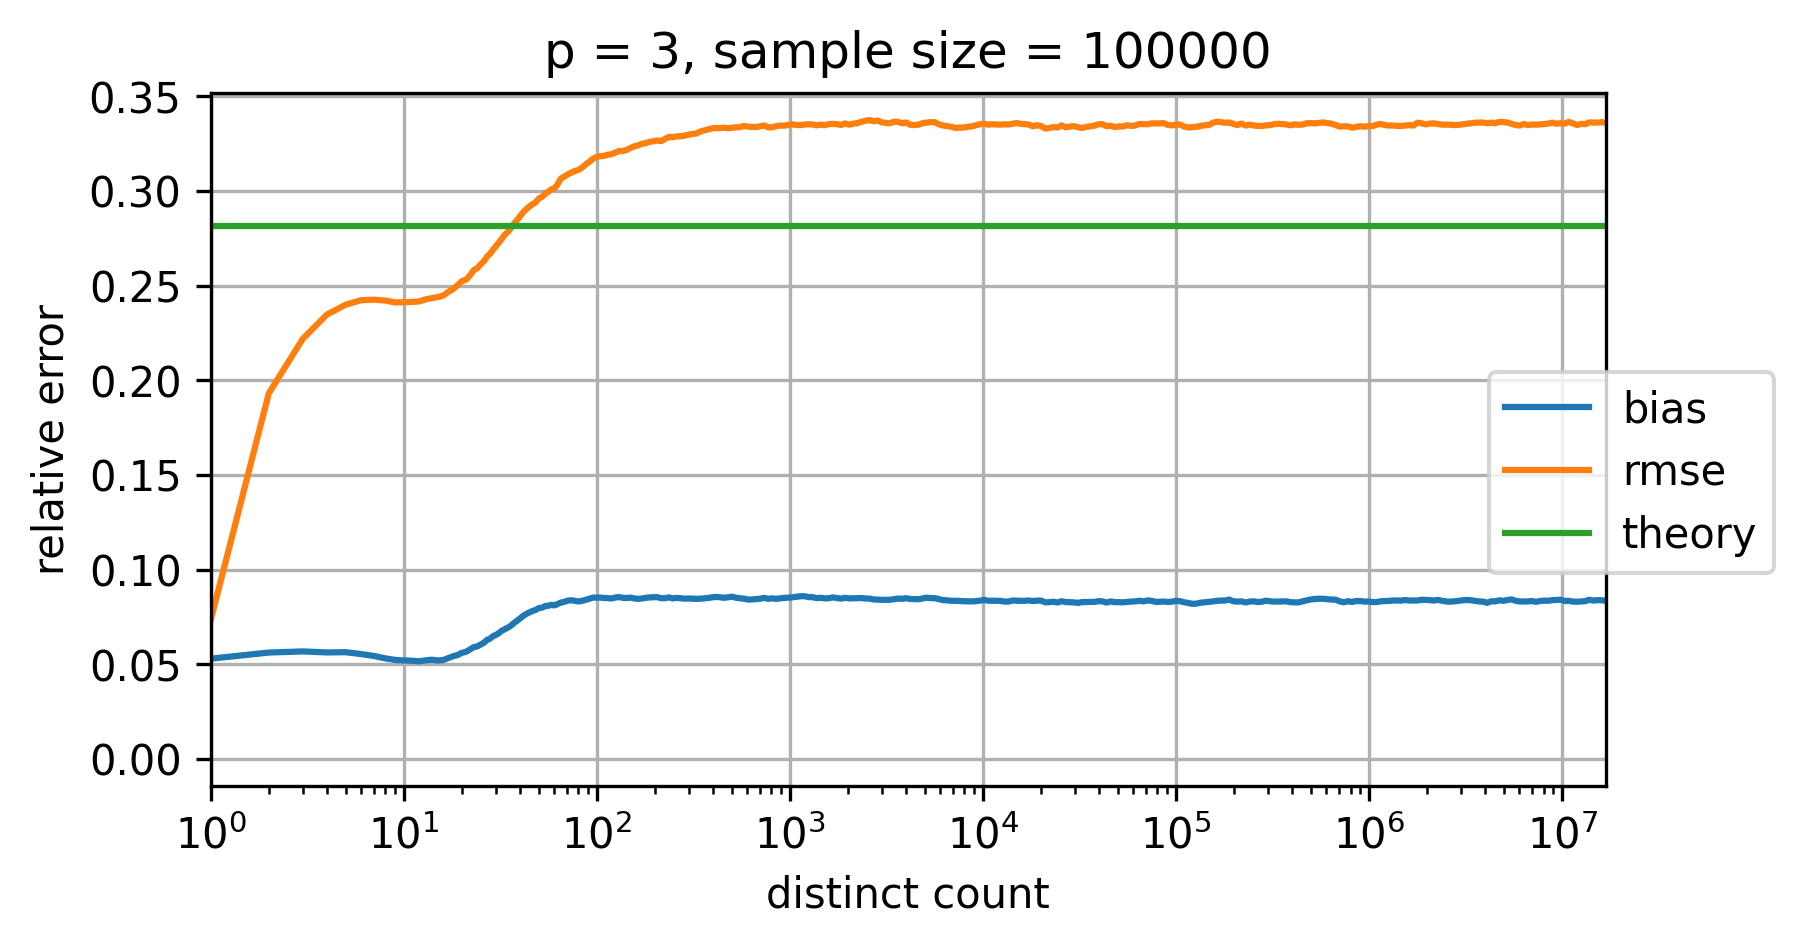

Data behind this chart, as committed beside it:
p=3; num_cycles=100000
distinct count; relative bias; relative rmse; theoretical relative standard error
0.0; NaN; NaN; 0.2815
1.0; 0.05299; 0.07337; 0.2815
2.0; 0.05623; 0.1932; 0.2815
3.0; 0.05682; 0.2219; 0.2815
4.0; 0.05629; 0.2347; 0.2815
5.0; 0.05641; 0.2399; 0.2815
6.0; 0.05542; 0.2423; 0.2815
7.0; 0.05443; 0.2426; 0.2815
8.0; 0.05317; 0.2421; 0.2815
9.0; 0.05234; 0.2411; 0.2815
10.0; 0.05206; 0.2412; 0.2815
11.0; 0.05191; 0.2414; 0.2815
12.0; 0.05163; 0.2417; 0.2815
13.0; 0.05213; 0.2428; 0.2815
14.0; 0.05244; 0.2434; 0.2815
15.0; 0.05203; 0.244; 0.2815
16.0; 0.05227; 0.2447; 0.2815
17.0; 0.0533; 0.2467; 0.2815
18.0; 0.05425; 0.2481; 0.2815
19.0; 0.05492; 0.2502; 0.2815
20.0; 0.05609; 0.2524; 0.2815
21.0; 0.05663; 0.2532; 0.2815
22.0; 0.05782; 0.2553; 0.2815
23.0; 0.05905; 0.2582; 0.2815
24.0; 0.05948; 0.2592; 0.2815
25.0; 0.06044; 0.2612; 0.2815
26.0; 0.06139; 0.2629; 0.2815
27.0; 0.06291; 0.2654; 0.2815
28.0; 0.0636; 0.2668; 0.2815
29.0; 0.06493; 0.2689; 0.2815
30.0; 0.06555; 0.2709; 0.2815
31.0; 0.06642; 0.2726; 0.2815
32.0; 0.0676; 0.2745; 0.2815
33.0; 0.06829; 0.2763; 0.2815
34.0; 0.06902; 0.2777; 0.2815
35.0; 0.06967; 0.2789; 0.2815
36.0; 0.07055; 0.2806; 0.2815
37.0; 0.07162; 0.2824; 0.2815
38.0; 0.07251; 0.2838; 0.2815
39.0; 0.07331; 0.2851; 0.2815
40.0; 0.07424; 0.2867; 0.2815
42.0; 0.07597; 0.2893; 0.2815
44.0; 0.0771; 0.2912; 0.2815
46.0; 0.07802; 0.2928; 0.2815
48.0; 0.07863; 0.2939; 0.2815
50.0; 0.07968; 0.296; 0.2815
52.0; 0.07994; 0.2968; 0.2815
54.0; 0.08078; 0.2986; 0.2815
56.0; 0.08095; 0.2996; 0.2815
58.0; 0.08142; 0.3008; 0.2815
60.0; 0.08111; 0.3013; 0.2815
62.0; 0.08163; 0.3028; 0.2815
65.0; 0.08258; 0.3065; 0.2815
68.0; 0.08302; 0.3077; 0.2815
71.0; 0.08371; 0.3089; 0.2815
74.0; 0.08381; 0.3097; 0.2815
77.0; 0.08358; 0.3106; 0.2815
80.0; 0.08321; 0.311; 0.2815
84.0; 0.08356; 0.3124; 0.2815
... 253 more rows
